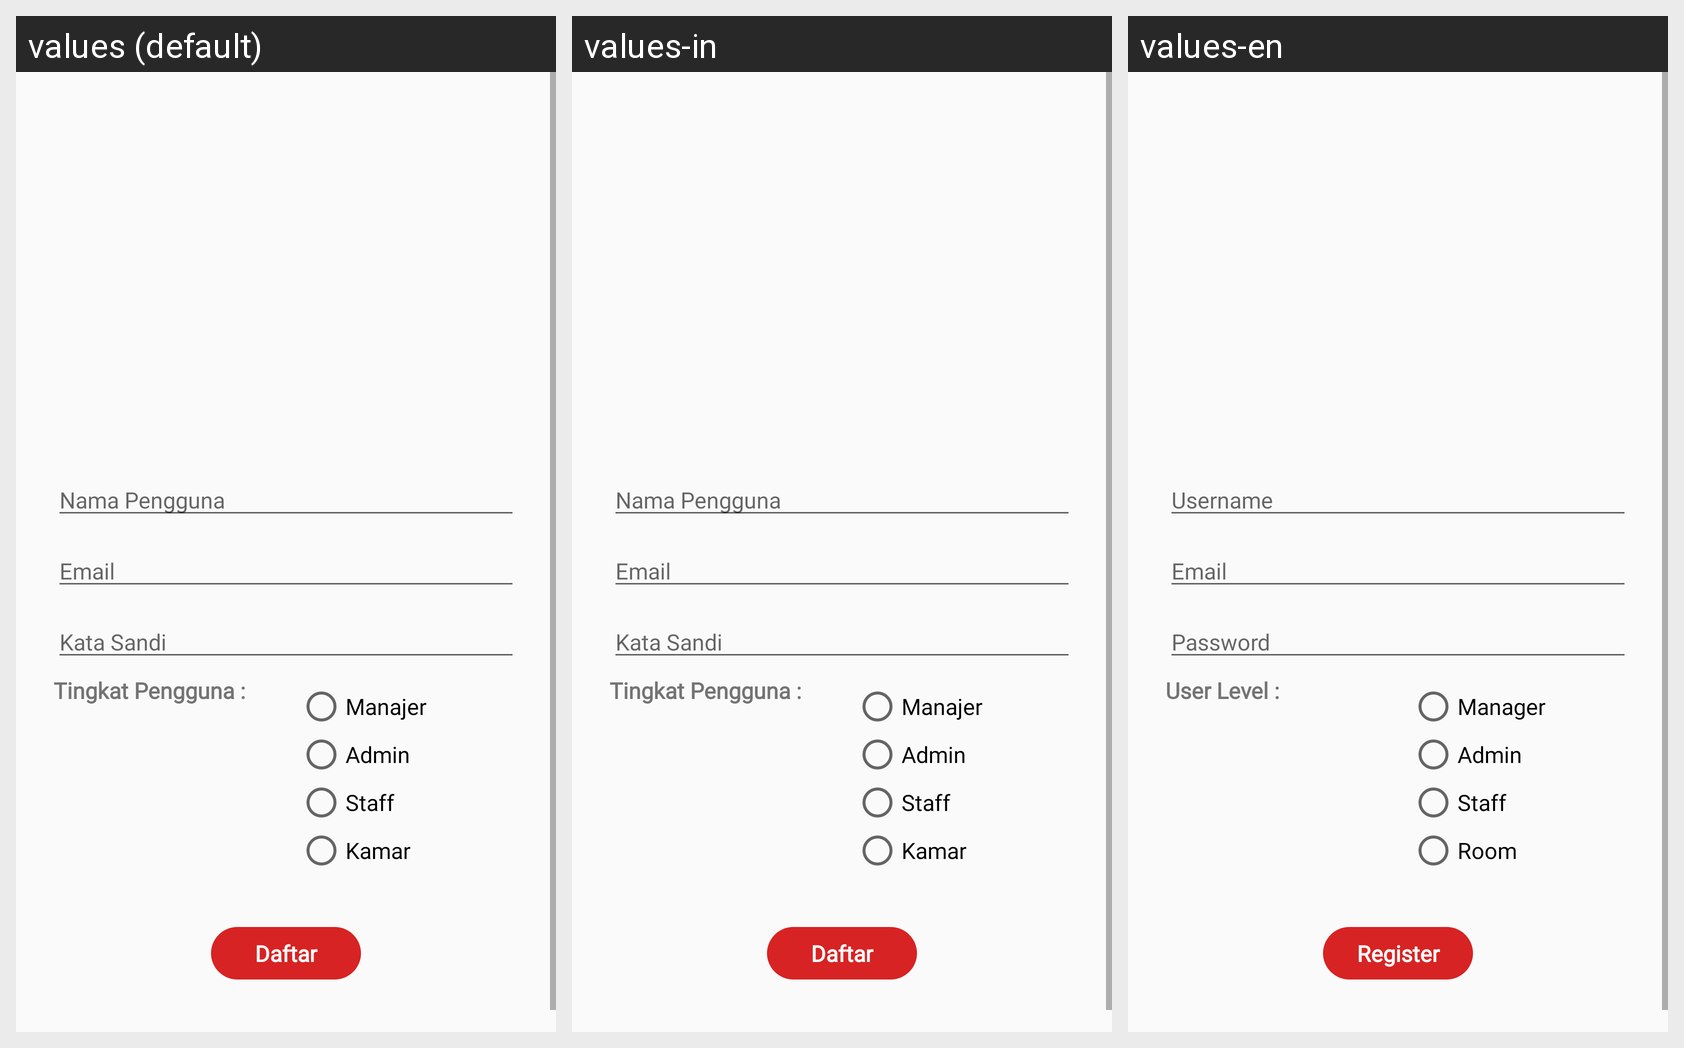

Translations of the strings shown on this Android screen, per locale in the grid:
Android screen res/layout/activity_sign_up.xml rendered under 3 locales, left to right: values (default), values-in, values-en. Device: Nexus 5 (rendered at 1080×1920; each locale shown at half size, 540×960, under a caption strip naming it); theme AppTheme.
Strings drawn on this screen, with the default value and each locale's value (text and hints the layout hard-codes, and strings that could not be matched under every locale, appear in the picture but are not listed):

nama_pengguna
  values: Nama Pengguna
  values-in: Nama Pengguna
  values-en: Username

email
  values: Email
  values-in: Email
  values-en: Email

kata_sandi
  values: Kata Sandi
  values-in: Kata Sandi
  values-en: Password

user_level
  values: Tingkat Pengguna :
  values-in: Tingkat Pengguna :
  values-en: User Level :

manajer
  values: Manajer
  values-in: Manajer
  values-en: Manager

admin
  values: Admin
  values-in: Admin
  values-en: Admin

staff
  values: Staff
  values-in: Staff
  values-en: Staff

kamar
  values: Kamar
  values-in: Kamar
  values-en: Room

register
  values: Daftar
  values-in: Daftar
  values-en: Register
